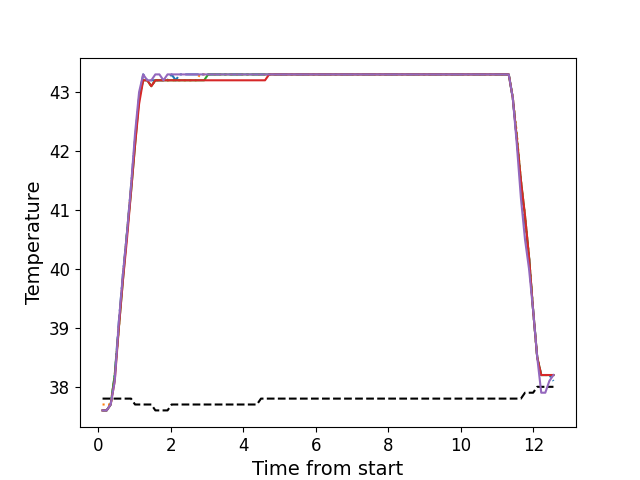

Values plotted in this chart, from the file beside it:
, times, neutral, z1, z2, z3, z4, z5
0, 0.1116, 37.8, 37.6, 37.7, 37.6, 37.6, 37.6
1, 0.2243, 37.8, 37.6, 37.7, 37.6, 37.6, 37.6
2, 0.3359, 37.8, 37.7, 37.7, 37.7, 37.7, 37.7
3, 0.448, 37.8, 38.2, 38.2, 38.2, 38.1, 38.1
4, 0.561, 37.8, 39.1, 39.0, 39.0, 39.0, 39.1
5, 0.6726, 37.8, 39.9, 39.9, 39.8, 39.8, 39.9
6, 0.7842, 37.8, 40.6, 40.6, 40.6, 40.5, 40.6
7, 0.8968, 37.8, 41.4, 41.4, 41.3, 41.3, 41.4
8, 1.008, 37.7, 42.2, 42.2, 42.1, 42.1, 42.3
9, 1.12, 37.7, 42.9, 42.9, 42.9, 42.8, 43.0
10, 1.233, 37.7, 43.3, 43.2, 43.2, 43.2, 43.3
11, 1.345, 37.7, 43.2, 43.2, 43.2, 43.2, 43.2
12, 1.457, 37.7, 43.2, 43.1, 43.1, 43.1, 43.2
13, 1.569, 37.6, 43.2, 43.2, 43.2, 43.2, 43.3
14, 1.68, 37.6, 43.2, 43.2, 43.2, 43.2, 43.3
15, 1.793, 37.6, 43.2, 43.2, 43.2, 43.2, 43.2
16, 1.905, 37.6, 43.2, 43.2, 43.2, 43.2, 43.3
17, 2.017, 37.7, 43.3, 43.2, 43.2, 43.2, 43.3
18, 2.129, 37.7, 43.2, 43.2, 43.2, 43.2, 43.3
19, 2.242, 37.7, 43.3, 43.2, 43.2, 43.2, 43.3
20, 2.353, 37.7, 43.3, 43.2, 43.2, 43.2, 43.3
21, 2.466, 37.7, 43.3, 43.2, 43.2, 43.2, 43.3
22, 2.577, 37.7, 43.3, 43.2, 43.2, 43.2, 43.3
23, 2.69, 37.7, 43.3, 43.2, 43.2, 43.2, 43.3
24, 2.801, 37.7, 43.3, 43.3, 43.2, 43.2, 43.3
25, 2.914, 37.7, 43.3, 43.3, 43.2, 43.2, 43.3
26, 3.025, 37.7, 43.3, 43.3, 43.3, 43.2, 43.3
27, 3.138, 37.7, 43.3, 43.3, 43.3, 43.2, 43.3
28, 3.25, 37.7, 43.3, 43.3, 43.3, 43.2, 43.3
29, 3.362, 37.7, 43.3, 43.3, 43.3, 43.2, 43.3
30, 3.474, 37.7, 43.3, 43.3, 43.3, 43.2, 43.3
31, 3.586, 37.7, 43.3, 43.3, 43.3, 43.2, 43.3
32, 3.698, 37.7, 43.3, 43.3, 43.3, 43.2, 43.3
33, 3.81, 37.7, 43.3, 43.3, 43.3, 43.2, 43.3
34, 3.922, 37.7, 43.3, 43.3, 43.3, 43.2, 43.3
35, 4.034, 37.7, 43.3, 43.3, 43.3, 43.2, 43.3
36, 4.147, 37.7, 43.3, 43.3, 43.3, 43.2, 43.3
37, 4.258, 37.7, 43.3, 43.3, 43.3, 43.2, 43.3
38, 4.371, 37.7, 43.3, 43.3, 43.3, 43.2, 43.3
39, 4.483, 37.8, 43.3, 43.3, 43.3, 43.2, 43.3
40, 4.594, 37.8, 43.3, 43.3, 43.3, 43.2, 43.3
41, 4.707, 37.8, 43.3, 43.3, 43.3, 43.3, 43.3
42, 4.819, 37.8, 43.3, 43.3, 43.3, 43.3, 43.3
43, 4.931, 37.8, 43.3, 43.3, 43.3, 43.3, 43.3
44, 5.043, 37.8, 43.3, 43.3, 43.3, 43.3, 43.3
45, 5.154, 37.8, 43.3, 43.3, 43.3, 43.3, 43.3
46, 5.268, 37.8, 43.3, 43.3, 43.3, 43.3, 43.3
47, 5.379, 37.8, 43.3, 43.3, 43.3, 43.3, 43.3
48, 5.491, 37.8, 43.3, 43.3, 43.3, 43.3, 43.3
49, 5.604, 37.8, 43.3, 43.3, 43.3, 43.3, 43.3
50, 5.715, 37.8, 43.3, 43.3, 43.3, 43.3, 43.3
51, 5.827, 37.8, 43.3, 43.3, 43.3, 43.3, 43.3
52, 5.94, 37.8, 43.3, 43.3, 43.3, 43.3, 43.3
53, 6.051, 37.8, 43.3, 43.3, 43.3, 43.3, 43.3
54, 6.163, 37.8, 43.3, 43.3, 43.3, 43.3, 43.3
55, 6.276, 37.8, 43.3, 43.3, 43.3, 43.3, 43.3
56, 6.387, 37.8, 43.3, 43.3, 43.3, 43.3, 43.3
57, 6.5, 37.8, 43.3, 43.3, 43.3, 43.3, 43.3
58, 6.612, 37.8, 43.3, 43.3, 43.3, 43.3, 43.3
59, 6.724, 37.8, 43.3, 43.3, 43.3, 43.3, 43.3
... 52 more rows
